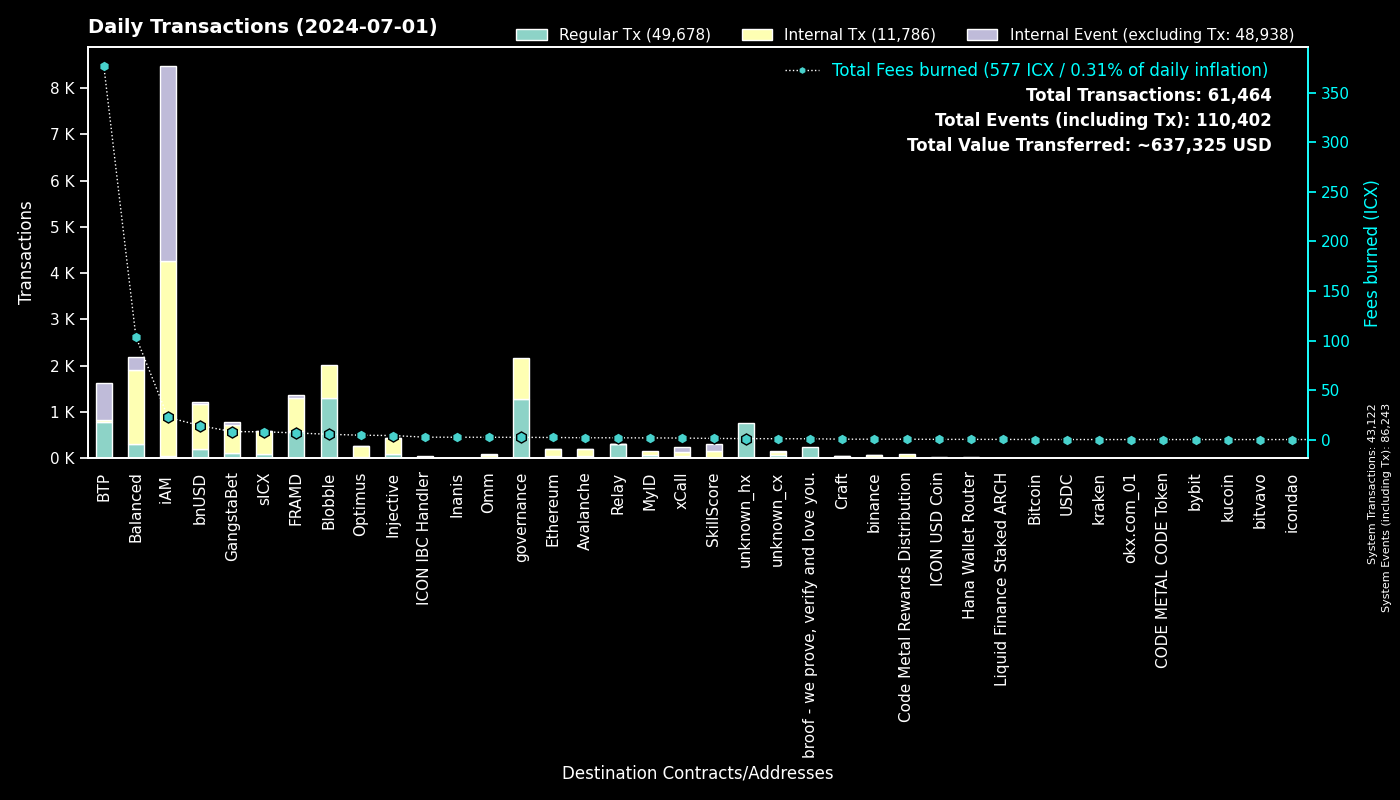

The file beside this chart, header and first rows:
to, Regular Tx, Fees burned, to_def, Internal Tx, Internal Event (excluding Tx), group
0, 43120, 0.0, System, 2, 43121, System
cx00000000000000000000000000000000000000…, 1274, 2.248, governance, 887, 0, governance
cxee7a00755a757e3c519a0616456030e33dc9d4…, 783, 377.1, BTP_2, 0, 791, BTP
cxf14dea1cff7ceb29a46e6d04533a08f84441e4…, 694, 2.817, Blobble Stake Token, 698, 0, Blobble
cxf2ca3b655a782f39227934d37ff3b77f9b1ebc…, 616, 2.515, Blobble, 0, 0, Blobble
cx2aa9b28a657e3121b75d3d4fe65e569398645d…, 577, 6.031, FRAMD Token, 662, 13, FRAMD
cxca5faa5a71d986a2e84dd7e6f5ff791d29901e…, 306, 1.657, Relay_4, 0, 0, Relay
cx69bcdf1753472c1444188ec3f5188657e30c83…, 249, 0.7982, broof - we prove, verify and love you., 0, 0, broof - we prove, verify and love you.
cx88fd7df7ddff82f7cc735c871dc519838cb235…, 198, 14.04, bnUSD, 982, 39, bnUSD
cxa0af3165c08318e988cb30993b3048335b94af…, 118, 4.088, balanced_dex, 327, 56, Balanced
cx2609b924e33ef00b648a409245c7ea394c4678…, 89, 7.876, sICX, 496, 12, sICX
cx5a0af85407c69945eb318d4ac18e9e84218416…, 88, 5.442, GangWar Simulation, 318, 50, GangstaBet
cx4297f4b63262507623b6ad575d0d8dd2db980e…, 84, 4.064, Injective, 348, 4, Injective
cx21e94c08c03daee80c25d8ee3ea22a20786ec2…, 79, 13.09, balanced_router, 884, 86, Balanced
cx66d4d90f5f113eba575bf793570135f9b10cec…, 55, 4.684, balanced_loans, 140, 87, Balanced
cx288d13e1b63563459a2ac6179f237711f6851c…, 47, 2.077, Ethereum, 158, 5, Ethereum
cx14002628a4599380f391f708843044bc93dce2…, 46, 22.45, iAM Div, 4209, 4212, iAM
cxba62bb61baf8dd8b6a04633fe33806547785a0…, 44, 1.358, MyID_3, 43, 0, MyID
cxa07f426062a1384bdd762afa6a87d123fbc81c…, 42, 1.516, xCall, 90, 121, xCall
cx66a031cc3bd305c76371fb586e93801b948254…, 38, 1.833, Avalanche, 160, 4, Avalanche
cx694e8c9f1a05c8c3719f30d46b97697960e428…, 31, 0.2919, MyID_2, 31, 0, MyID
hxb568381d35d3e7a6383200e8a0d30310af20b9…, 24, 0.03, binance_hot, 0, 0, binance
cxd82fb5d3effecd8c9071a4bba3856ad7222c4b…, 22, 1.876, Balanced Savings, 95, 4, Balanced
cxdada6921d08fbf37c6f228816852e58b219cc5…, 17, 0.1043, unknown_cx, 0, 4, unknown_cx
cx28b2ec885b50c8a93da752f2d0467a67127a70…, 17, 1.275, CROWN, 156, 6, GangstaBet
cx91a5817cf6e7adbcbcee9e8815c63f83d9a98a…, 16, 0.1067, unknown_cx, 0, 13, unknown_cx
cx622bbab73698f37dbef53955fd3decffeb0b0c…, 14, 2.41, ICON IBC Handler, 5, 20, ICON IBC Handler
hx133323c2e990994816b548a9e7eb080a5eac80…, 12, 0.015, unknown_hx, 0, 0, unknown_hx
cx59d899fce52cadd1feb5128ff5e6672f03943e…, 12, 0.07339, unknown_cx, 0, 2, unknown_cx
cx917f88460d4ebec1fd656d4dbe51131a37d168…, 12, 0.07696, unknown_cx, 0, 10, unknown_cx
cxd17316e24ee40f2ef8ed6f3a497311db1b3520…, 11, 0.1694, GangstaVerse LootBox, 47, 0, GangstaBet
cx10d59e8103ab44635190bd4139dbfd682fa2d0…, 9, 0.3861, balanced_rewards, 15, 6, Balanced
cx334db6519871cb2bfd154cec0905ced4ea142d…, 9, 0.03184, unknown_cx, 0, 0, unknown_cx
cx2dc662031f3d62bcdba4f63e9bf827767c8475…, 8, 1.129, SkillScore, 145, 149, SkillScore
hx68646780e14ee9097085f7280ab137c3633b4b…, 8, 0.01, kraken_hot, 0, 0, kraken
hx85532472e789802a943bd34a8aeb86668bc232…, 8, 0.01, okx.com_01, 0, 0, okx.com_01
cxf61cd5a45dc9f91c15aa65831a30a90d59a096…, 8, 0.8088, balanced_baln, 41, 10, Balanced
cx841f29ec6ce98b527d49a275e87d427627f1af…, 7, 1.514, OMM Delegation, 16, 3, Omm
cx5b5a03cb525a1845d0af3a872d525b18a810ac…, 6, 0.4739, btp-0x38.bsc-BTCB, 43, 1, BTP
cxe971c0a92c58db502e4a224efc6ba311eb1c17…, 6, 2.341, Inanis Treasury, 2, 0, Inanis
cx7b1843b7ef5368a080ccf59c0a9d1bdec474f9…, 6, 0.9651, optimus_dividends, 50, 0, Optimus
cxaa99a164586883eed0322d62a31946dfa9491f…, 6, 0.06468, optimus_rewards, 12, 2, Optimus
cx2d552c485ec8bcaa75aac02424e2aca6ffdb2f…, 6, 0.3239, Binance Coin, 28, 1, binance
cx44250a12074799e26fdeee75648ae47e2cc842…, 5, 77.49, balanced_governance, 1, 4, Balanced
hx25eafe846562cecf410104d65fb0fb32add507…, 5, 0.00625, unknown_hx, 0, 0, unknown_hx
cx203d9cd2a669be67177e997b8948ce2c35caff…, 5, 0.715, balanced_dividends, 40, 0, Balanced
hxb611b26f8ef4c8d515de4d23f62316eb1ad842…, 4, 0.005, unknown_hx, 0, 0, unknown_hx
cx8dc674ce709c518bf1a6058a2722a59f94b6fb…, 4, 0.1805, balanced_staked_lp, 8, 4, Balanced
cx6139a27c15f1653471ffba0b4b88dc15de7e32…, 4, 1.107, gangstabet_token, 72, 6, GangstaBet
cx43e2eec79eb76293c298f2b17aec06097be606…, 4, 0.1077, balanced_staking, 12, 1, Balanced
cxc83f6eaf7e123f656657ebac3b09bc7a38e323…, 4, 0.3557, Code Metal Rewards Distribution, 96, 0, Code Metal Rewards Distribution
cx785d504f44b5d2c8dac04c5a1ecd75f18ee57d…, 4, 0.5659, Finance Token, 39, 2, Optimus
hx14d9d3e51c0eef1f912d5c37fc7d98bfc87102…, 4, 0.005, unknown_hx, 0, 0, unknown_hx
hx5cb84c5948a03d8aa1b2abc475fb42fcc1bd72…, 4, 0.005, unknown_hx, 0, 0, unknown_hx
cx1a29259a59f463a67bb2ef84398b30ca56b583…, 4, 0.6492, omm_token, 40, 2, Omm
hxa10445db0a8bf2fbd80111248f42d82fe4e393…, 3, 0.00375, unknown_hx, 0, 0, unknown_hx
hx8acbfbf57dfc49f5fa9b1df2fc55fd9216b3e7…, 3, 0.00375, unknown_hx, 0, 0, unknown_hx
cxfd6f9f61aabc0b8e72f272542711d740fe4688…, 3, 0.08241, OptimusEarn, 18, 1, Optimus
hx4dc7903504bb800a462378348a42f53742759e…, 3, 0.00375, unknown_hx, 0, 0, unknown_hx
hxe98b81864b892cead5dccd1fc010332eccff8c…, 3, 0.00375, unknown_hx, 0, 0, unknown_hx
... 447 more rows
